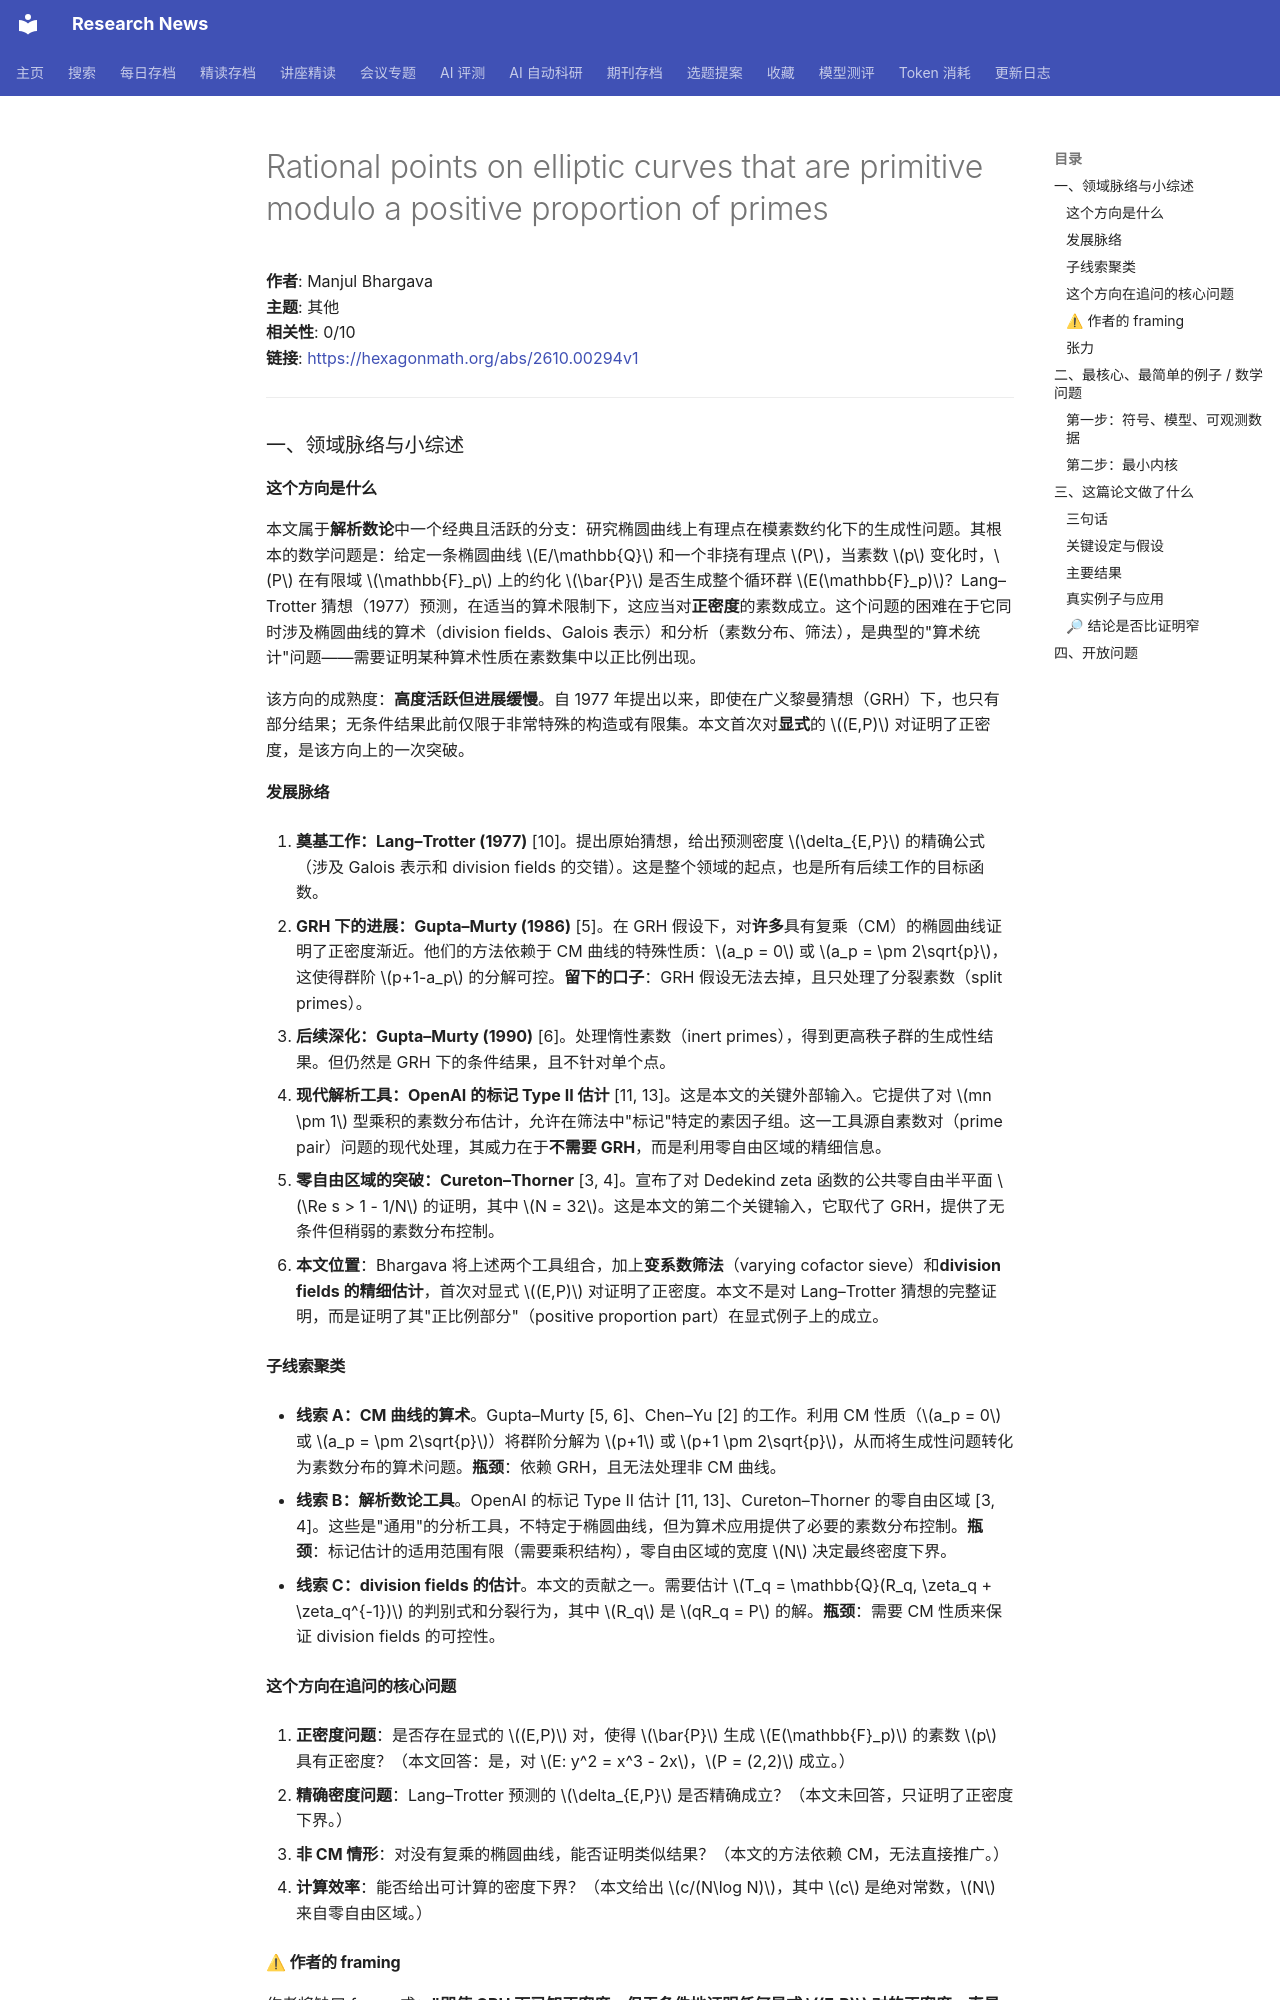

repository: cxy0714/research-news · page: deep_reads/2026-10-19-hexagon_2610.00294/index.html · generator: mkdocs

# Rational points on elliptic curves that are primitive modulo a positive proportion of primes

**作者**: Manjul Bhargava  
**主题**: 其他  
**相关性**: 0/10  
**链接**: <https://hexagonmath.org/abs/2610.00294v1>

---

### 一、领域脉络与小综述

#### 这个方向是什么

本文属于**解析数论**中一个经典且活跃的分支：研究椭圆曲线上有理点在模素数约化下的生成性问题。其根本的数学问题是：给定一条椭圆曲线 $E/\mathbb{Q}$ 和一个非挠有理点 $P$，当素数 $p$ 变化时，$P$ 在有限域 $\mathbb{F}_p$ 上的约化 $\bar{P}$ 是否生成整个循环群 $E(\mathbb{F}_p)$？Lang–Trotter 猜想（1977）预测，在适当的算术限制下，这应当对**正密度**的素数成立。这个问题的困难在于它同时涉及椭圆曲线的算术（division fields、Galois 表示）和分析（素数分布、筛法），是典型的"算术统计"问题——需要证明某种算术性质在素数集中以正比例出现。

该方向的成熟度：**高度活跃但进展缓慢**。自 1977 年提出以来，即使在广义黎曼猜想（GRH）下，也只有部分结果；无条件结果此前仅限于非常特殊的构造或有限集。本文首次对**显式**的 $(E,P)$ 对证明了正密度，是该方向上的一次突破。

#### 发展脉络

1. **奠基工作：Lang–Trotter (1977)** [10]。提出原始猜想，给出预测密度 $\delta_{E,P}$ 的精确公式（涉及 Galois 表示和 division fields 的交错）。这是整个领域的起点，也是所有后续工作的目标函数。

2. **GRH 下的进展：Gupta–Murty (1986)** [5]。在 GRH 假设下，对**许多**具有复乘（CM）的椭圆曲线证明了正密度渐近。他们的方法依赖于 CM 曲线的特殊性质：$a_p = 0$ 或 $a_p = \pm 2\sqrt{p}$，这使得群阶 $p+1-a_p$ 的分解可控。**留下的口子**：GRH 假设无法去掉，且只处理了分裂素数（split primes）。

3. **后续深化：Gupta–Murty (1990)** [6]。处理惰性素数（inert primes），得到更高秩子群的生成性结果。但仍然是 GRH 下的条件结果，且不针对单个点。

4. **现代解析工具：OpenAI 的标记 Type II 估计** [11, 13]。这是本文的关键外部输入。它提供了对 $mn \pm 1$ 型乘积的素数分布估计，允许在筛法中"标记"特定的素因子组。这一工具源自素数对（prime pair）问题的现代处理，其威力在于**不需要 GRH**，而是利用零自由区域的精细信息。

5. **零自由区域的突破：Cureton–Thorner** [3, 4]。宣布了对 Dedekind zeta 函数的公共零自由半平面 $\Re s > 1 - 1/N$ 的证明，其中 $N = 32$。这是本文的第二个关键输入，它取代了 GRH，提供了无条件但稍弱的素数分布控制。

6. **本文位置**：Bhargava 将上述两个工具组合，加上**变系数筛法**（varying cofactor sieve）和**division fields 的精细估计**，首次对显式 $(E,P)$ 对证明了正密度。本文不是对 Lang–Trotter 猜想的完整证明，而是证明了其"正比例部分"（positive proportion part）在显式例子上的成立。

#### 子线索聚类

- **线索 A：CM 曲线的算术**。Gupta–Murty [5, 6]、Chen–Yu [2] 的工作。利用 CM 性质（$a_p = 0$ 或 $a_p = \pm 2\sqrt{p}$）将群阶分解为 $p+1$ 或 $p+1 \pm 2\sqrt{p}$，从而将生成性问题转化为素数分布的算术问题。**瓶颈**：依赖 GRH，且无法处理非 CM 曲线。

- **线索 B：解析数论工具**。OpenAI 的标记 Type II 估计 [11, 13]、Cureton–Thorner 的零自由区域 [3, 4]。这些是"通用"的分析工具，不特定于椭圆曲线，但为算术应用提供了必要的素数分布控制。**瓶颈**：标记估计的适用范围有限（需要乘积结构），零自由区域的宽度 $N$ 决定最终密度下界。

- **线索 C：division fields 的估计**。本文的贡献之一。需要估计 $T_q = \mathbb{Q}(R_q, \zeta_q + \zeta_q^{-1})$ 的判别式和分裂行为，其中 $R_q$ 是 $qR_q = P$ 的解。**瓶颈**：需要 CM 性质来保证 division fields 的可控性。

#### 这个方向在追问的核心问题

1. **正密度问题**：是否存在显式的 $(E,P)$ 对，使得 $\bar{P}$ 生成 $E(\mathbb{F}_p)$ 的素数 $p$ 具有正密度？（本文回答：是，对 $E: y^2 = x^3 - 2x$，$P = (2,2)$ 成立。）

2. **精确密度问题**：Lang–Trotter 预测的 $\delta_{E,P}$ 是否精确成立？（本文未回答，只证明了正密度下界。）

3. **非 CM 情形**：对没有复乘的椭圆曲线，能否证明类似结果？（本文的方法依赖 CM，无法直接推广。）

4. **计算效率**：能否给出可计算的密度下界？（本文给出 $c/(N\log N)$，其中 $c$ 是绝对常数，$N$ 来自零自由区域。）
